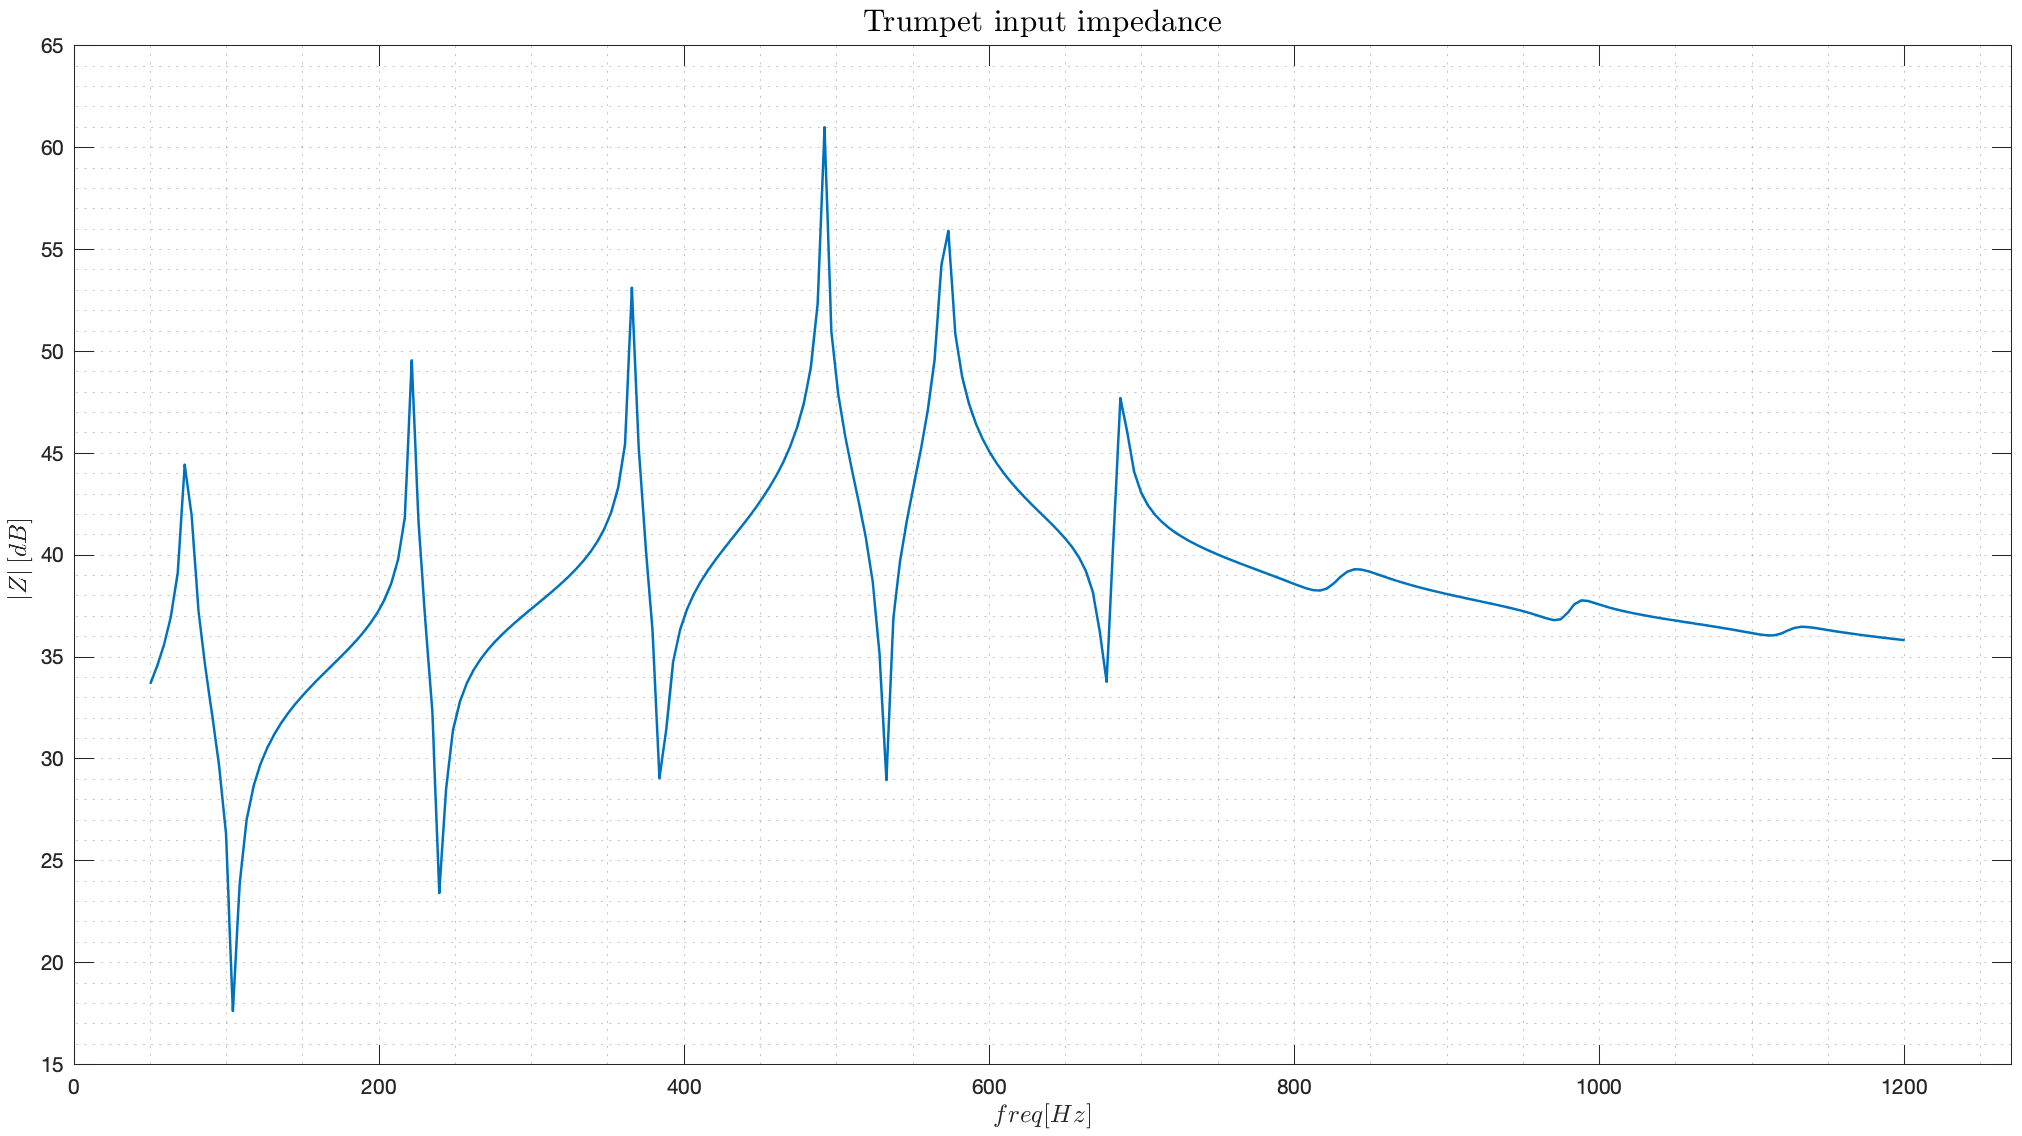

The file beside this chart, header and first rows:
% Model, Trumpet6.mph
% Version, COMSOL 6.0.0.405
% Date, Jan 9 2023, 19:43
% Dimension, 1
% Nodes, 256
% Expressions, 1
% Description, Global
% freq (Hz), |Z_in Trumpet|
50, 33.68
54.51, 34.56
59.02, 35.61
63.53, 37
68.04, 39.15
72.55, 44.44
77.06, 41.99
81.57, 37.28
86.08, 34.5
90.59, 32.14
95.1, 29.66
99.61, 26.36
104.1, 17.63
108.6, 23.9
113.1, 27.02
117.6, 28.64
122.2, 29.73
126.7, 30.54
131.2, 31.2
135.7, 31.75
140.2, 32.23
144.7, 32.66
149.2, 33.06
153.7, 33.43
158.2, 33.78
162.7, 34.12
167.3, 34.45
171.8, 34.78
176.3, 35.12
180.8, 35.46
185.3, 35.83
189.8, 36.22
194.3, 36.66
198.8, 37.17
203.3, 37.79
207.8, 38.59
212.4, 39.76
216.9, 41.86
221.4, 49.55
225.9, 41.55
230.4, 36.67
234.9, 32.31
239.4, 23.42
243.9, 28.54
248.4, 31.41
252.9, 32.81
257.5, 33.71
262, 34.37
266.5, 34.89
271, 35.33
275.5, 35.72
280, 36.06
284.5, 36.38
... 203 more rows
